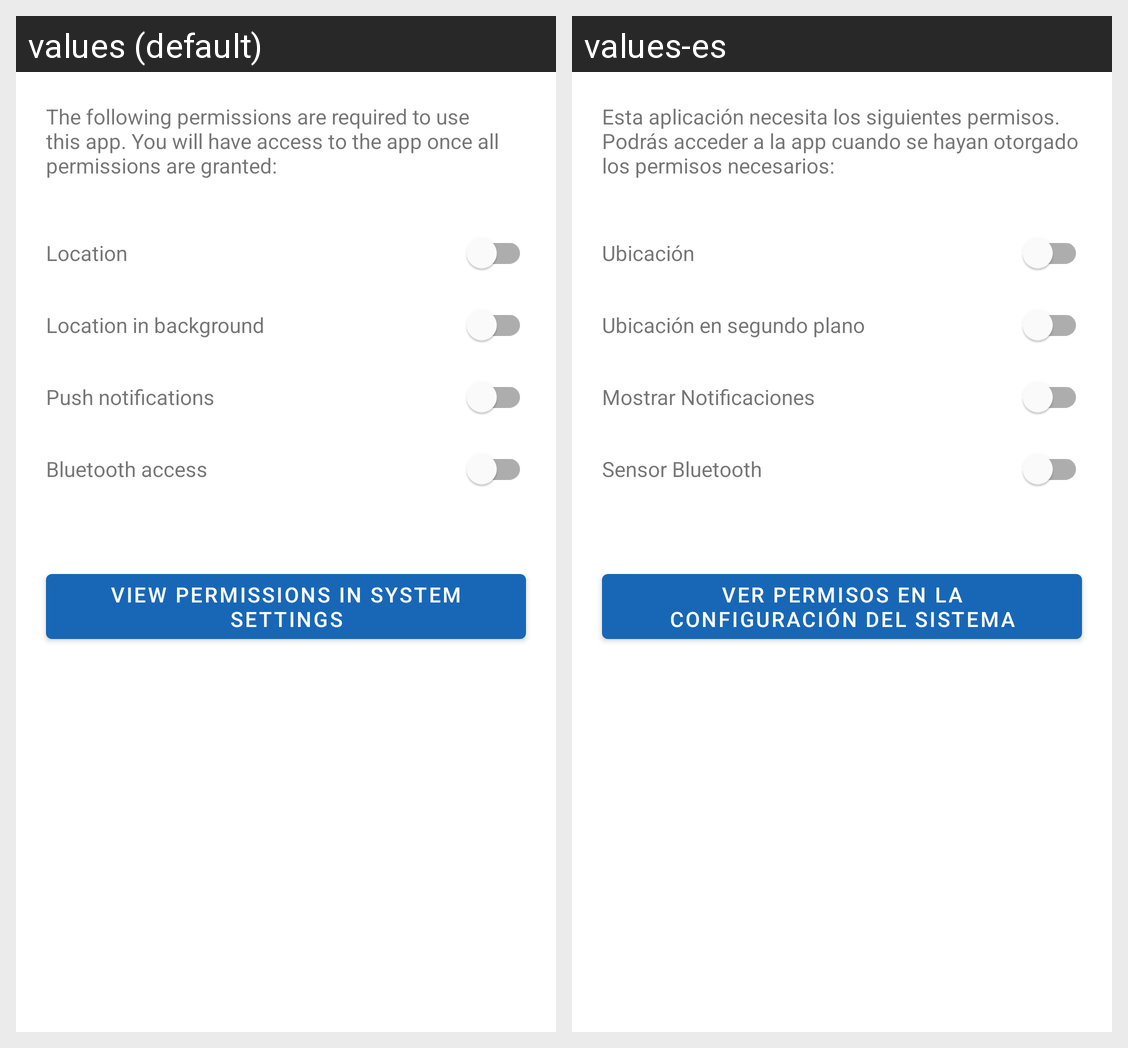

For this localized Android screen grid, give each drawn string resource with its value in every locale shown.
Android screen res/layout/view_permissions.xml rendered under 2 locales, left to right: values (default), values-es. Device: Nexus 5 (rendered at 1080×1920; each locale shown at half size, 540×960, under a caption strip naming it); theme Theme.surCO.
Strings drawn on this screen, with the default value and each locale's value (text and hints the layout hard-codes, and strings that could not be matched under every locale, appear in the picture but are not listed):

permissions_needed
  values: The following permissions are required to use this app. You will have access to the app once all permissions are granted:
  values-es: Esta aplicación necesita los siguientes permisos. Podrás acceder a la app cuando se hayan otorgado los permisos necesarios:

permission_localization
  values: Location
  values-es: Ubicación

permission_localization_background
  values: Location in background
  values-es: Ubicación en segundo plano

permission_notification
  values: Push notifications
  values-es: Mostrar Notificaciones

permission_bluetooth
  values: Bluetooth access
  values-es: Sensor Bluetooth

permissions_show_in_settings
  values: View permissions in system settings
  values-es: Ver permisos en la configuración del sistema
